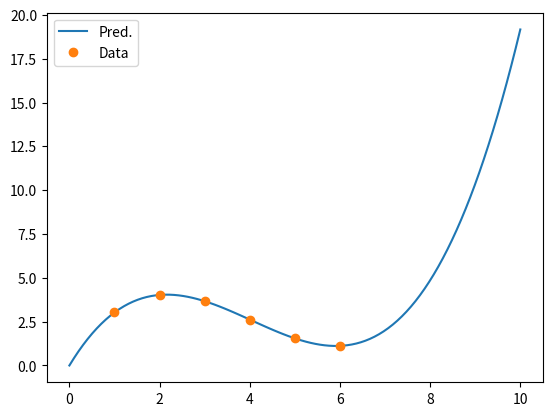

Write Python code to recreate this figure.
import numpy as np
from matplotlib import pyplot as plt

# Einleitung
############
# Wir haben eine Meßreihe mit 4 Datenpunkten aufgenommen und gemessen
#
#      x | 1 | 2 | 3 | 4
#       -----------------
#      y | 3 | 4 | 4 | 2
#
# Wir möchten ein linears Modell der Form
#
#   y = w0 + w1*x + w2*x² + w3x³ 
#
# schätzen und dazu die vier Parameter w0, w1, w2 und w3 bestimmen.

# Aufgabe 1a
############
# Definieren Sie geeignte NumPy Arrays um die gegebenen Daten verwenden zu können.
# Verwenden Sie die Funktionen np.ones_like und np.stack um die aus der Vorlesung bekannte
# X-Matrix für das gegebenen Modell aufzustellen.

# Gemessene Werte

# x_data = np.array([1, 2, 3, 4])
# y_data = np.array([3, 4, 4, 2])

x_data = np.array([1, 2, 3, 4, 5, 6])
y_data = np.array([3, 4, 4, 2, 2, 1])

# geschätzte Funktion abhängig von x & w
def fun(x, w):
    return w[0] + w[1]*x + w[2]*x*x + w[3]*x*x*x 

# Create THE X-Matrix
ones_column = np.ones_like(x_data)       # Spalte mit Einsen für w0
x_column = x_data                        # Spalte für w1 * x
x_squared_column = x_data**2             # Spalte für w2 * x^2
x_cubed_column = x_data**3               # Spalte für w3 * x^3

# X-Matrix durch Stacken der Spalten
X = np.stack((ones_column, x_column, x_squared_column, x_cubed_column), axis=1)

print(X)


# Aufgabe 1b
############
# Bestimmen Sie nun mittel np.linalg.inv die Pseudeoinverse von X sowie die Modellparameter w0,w1,w2 und w3
# Geben Sie diese auf der Konsole aus. Berechnen Sie ebenfalls
# den summarischen quadratischen Fehler ihrer Vorhersage und geben Sie auch diese auf der Konsole aus.

# Pseudo-Inverse Berechnen
inv = np.linalg.inv(X.T @ X) @ X.T

# Omega berechnen
w = inv @ y_data
print(w)




# Aufgabe 1c
############
# Plotten Sie die Meßreihe sowie das geschätzte Modell 

lin_x = np.linspace(0,10, 100)
plt.plot(lin_x, fun(lin_x,w), label="Pred.")

plt.plot(x_data, fun(x_data,w), label="Data", linestyle="",marker="o")



# Aufgabe 1d
############
# Was verändert sich wenn Sie ihrer Meßreihe weitere Koordinaten hinzufügen, z.B den
# Punkt (5,2)?

plt.legend()
plt.show()